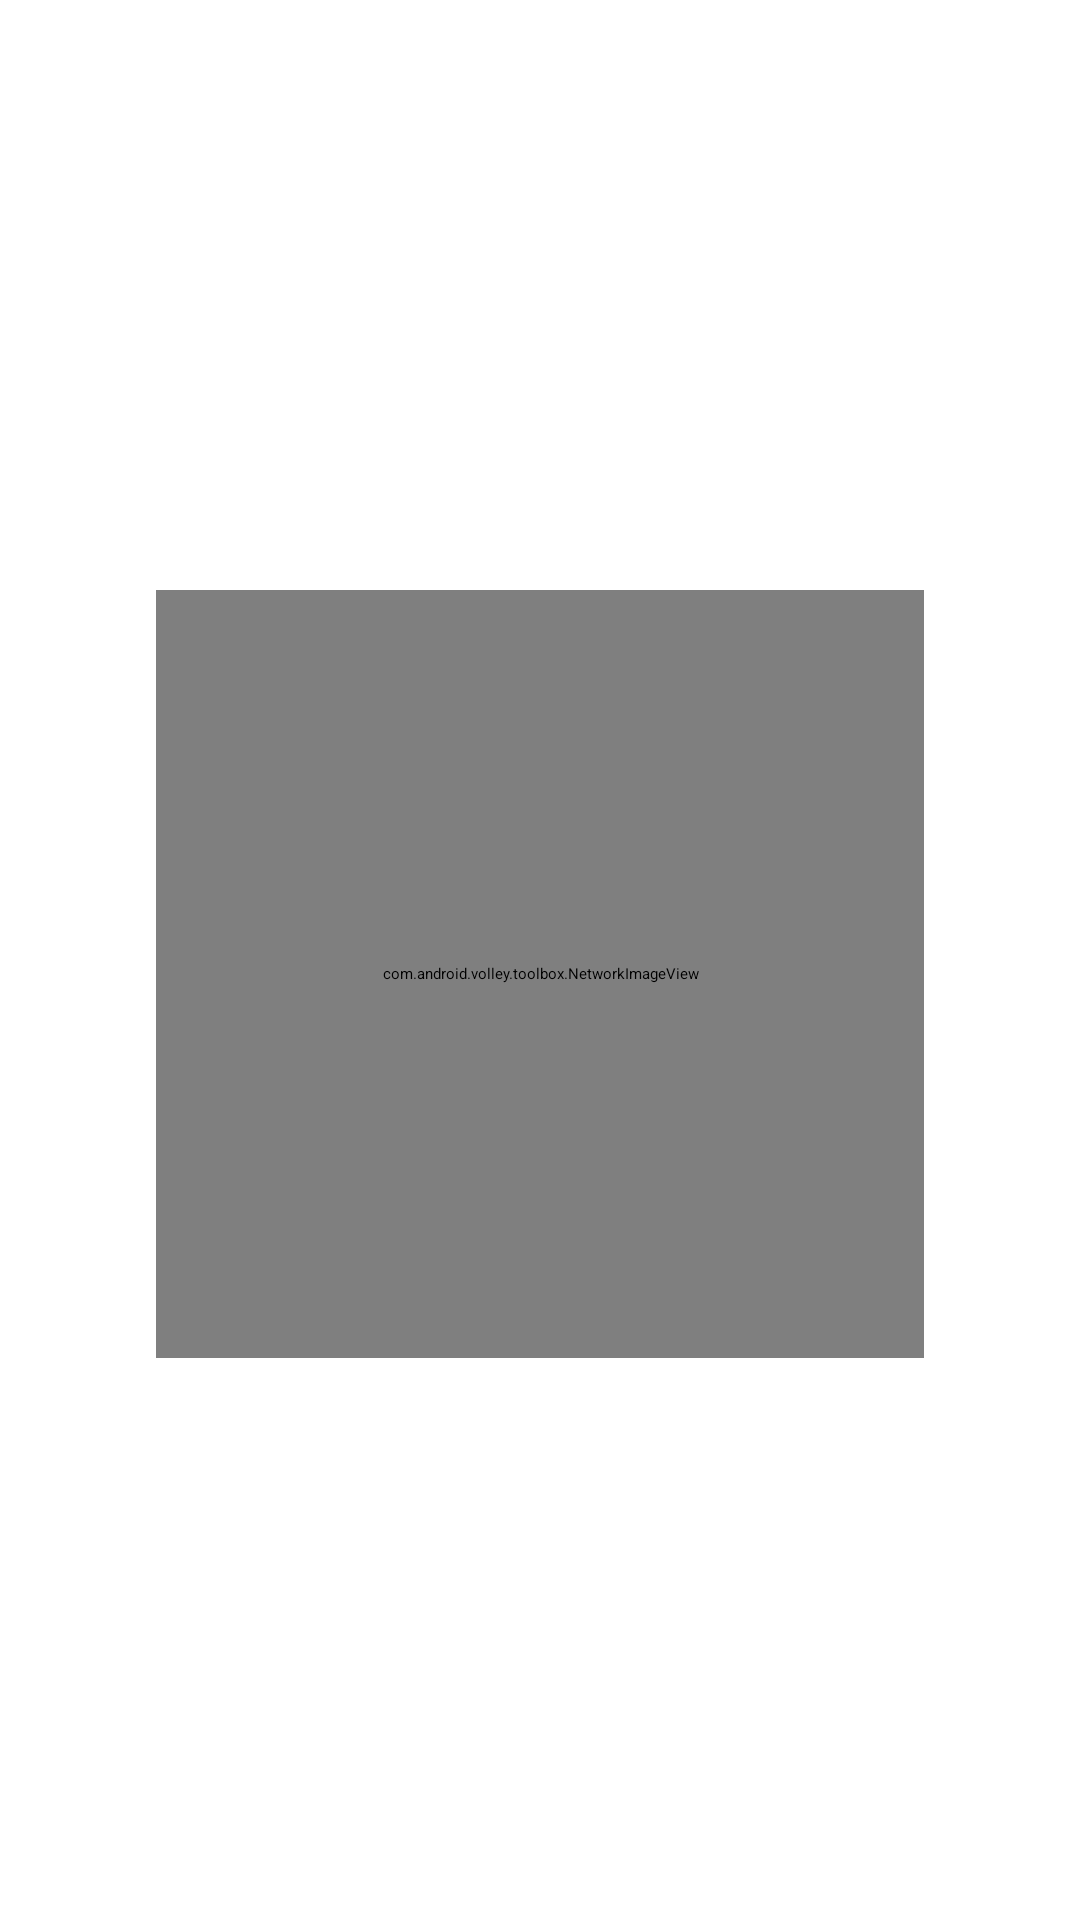

Here is an Android app screen rendered from its layout file. Give the layout XML and the strings, colors and styles it references.
<!-- AndroidManifest.xml: application theme Theme.AppSplash -->
<!-- res/layout/account_details.xml -->
<?xml version="1.0" encoding="utf-8"?>
<androidx.constraintlayout.widget.ConstraintLayout xmlns:android="http://schemas.android.com/apk/res/android"
    xmlns:app="http://schemas.android.com/apk/res-auto"
    android:id="@+id/linearLayout"
    android:layout_width="match_parent"
    android:layout_height="match_parent">

    <com.google.android.material.textview.MaterialTextView
        android:id="@+id/platformDetails"
        android:layout_width="match_parent"
        android:layout_height="wrap_content"
        android:textAlignment="center"
        android:textSize="24sp"
        android:textStyle="bold"
        android:layout_marginTop="32sp"
        app:layout_constraintEnd_toEndOf="parent"
        app:layout_constraintStart_toStartOf="parent"
        app:layout_constraintTop_toTopOf="parent" />

    <com.android.volley.toolbox.NetworkImageView
        android:id="@+id/imageView"
        android:layout_width="256dp"
        android:layout_height="256dp"
        android:layout_marginTop="32sp"
        android:layout_marginBottom="32sp"
        app:layout_constraintBottom_toTopOf="@+id/textDetails"
        app:layout_constraintEnd_toEndOf="parent"
        app:layout_constraintStart_toStartOf="parent"
        app:layout_constraintTop_toBottomOf="@+id/platformDetails" />

    <com.google.android.material.textview.MaterialTextView
        android:id="@+id/textDetails"
        android:padding="24dp"
        android:layout_width="match_parent"
        android:layout_height="wrap_content"
        app:layout_constraintBottom_toBottomOf="parent"
        app:layout_constraintEnd_toEndOf="parent"
        app:layout_constraintStart_toStartOf="parent" />

</androidx.constraintlayout.widget.ConstraintLayout>
<!-- resources referenced by this layout -->
<resources>
  <style name="Theme.AppSplash" parent="Theme.SplashScreen">
          <item name="windowSplashScreenBackground">@color/launcher_bg</item>
          <item name="postSplashScreenTheme">@style/Theme.SocialFinder.Monet</item>
          <item name="windowSplashScreenAnimatedIcon">@drawable/ic_launcher_foreground</item>
          <item name="windowSplashScreenAnimationDuration">1000</item>
      </style>
  <!-- drawable ic_launcher_foreground (drawable) -->
  <vector xmlns:android="http://schemas.android.com/apk/res/android"
      android:width="108dp"
      android:height="108dp"
      android:viewportWidth="108"
      android:viewportHeight="108"
      android:tint="#FF5722">
    <group android:scaleX="2.088"
        android:scaleY="2.088"
        android:translateX="28.944"
        android:translateY="28.944">
      <path
          android:fillColor="@android:color/white"
          android:pathData="M19.3,16.9c0.4,-0.7 0.7,-1.5 0.7,-2.4c0,-2.5 -2,-4.5 -4.5,-4.5S11,12 11,14.5s2,4.5 4.5,4.5c0.9,0 1.7,-0.3 2.4,-0.7l3.2,3.2l1.4,-1.4L19.3,16.9zM15.5,17c-1.4,0 -2.5,-1.1 -2.5,-2.5s1.1,-2.5 2.5,-2.5s2.5,1.1 2.5,2.5S16.9,17 15.5,17zM12,20v2C6.48,22 2,17.52 2,12C2,6.48 6.48,2 12,2c4.84,0 8.87,3.44 9.8,8h-2.07c-0.64,-2.46 -2.4,-4.47 -4.73,-5.41V5c0,1.1 -0.9,2 -2,2h-2v2c0,0.55 -0.45,1 -1,1H8v2h2v3H9l-4.79,-4.79C4.08,10.79 4,11.38 4,12C4,16.41 7.59,20 12,20z"/>
    </group>
  </vector>
</resources>
